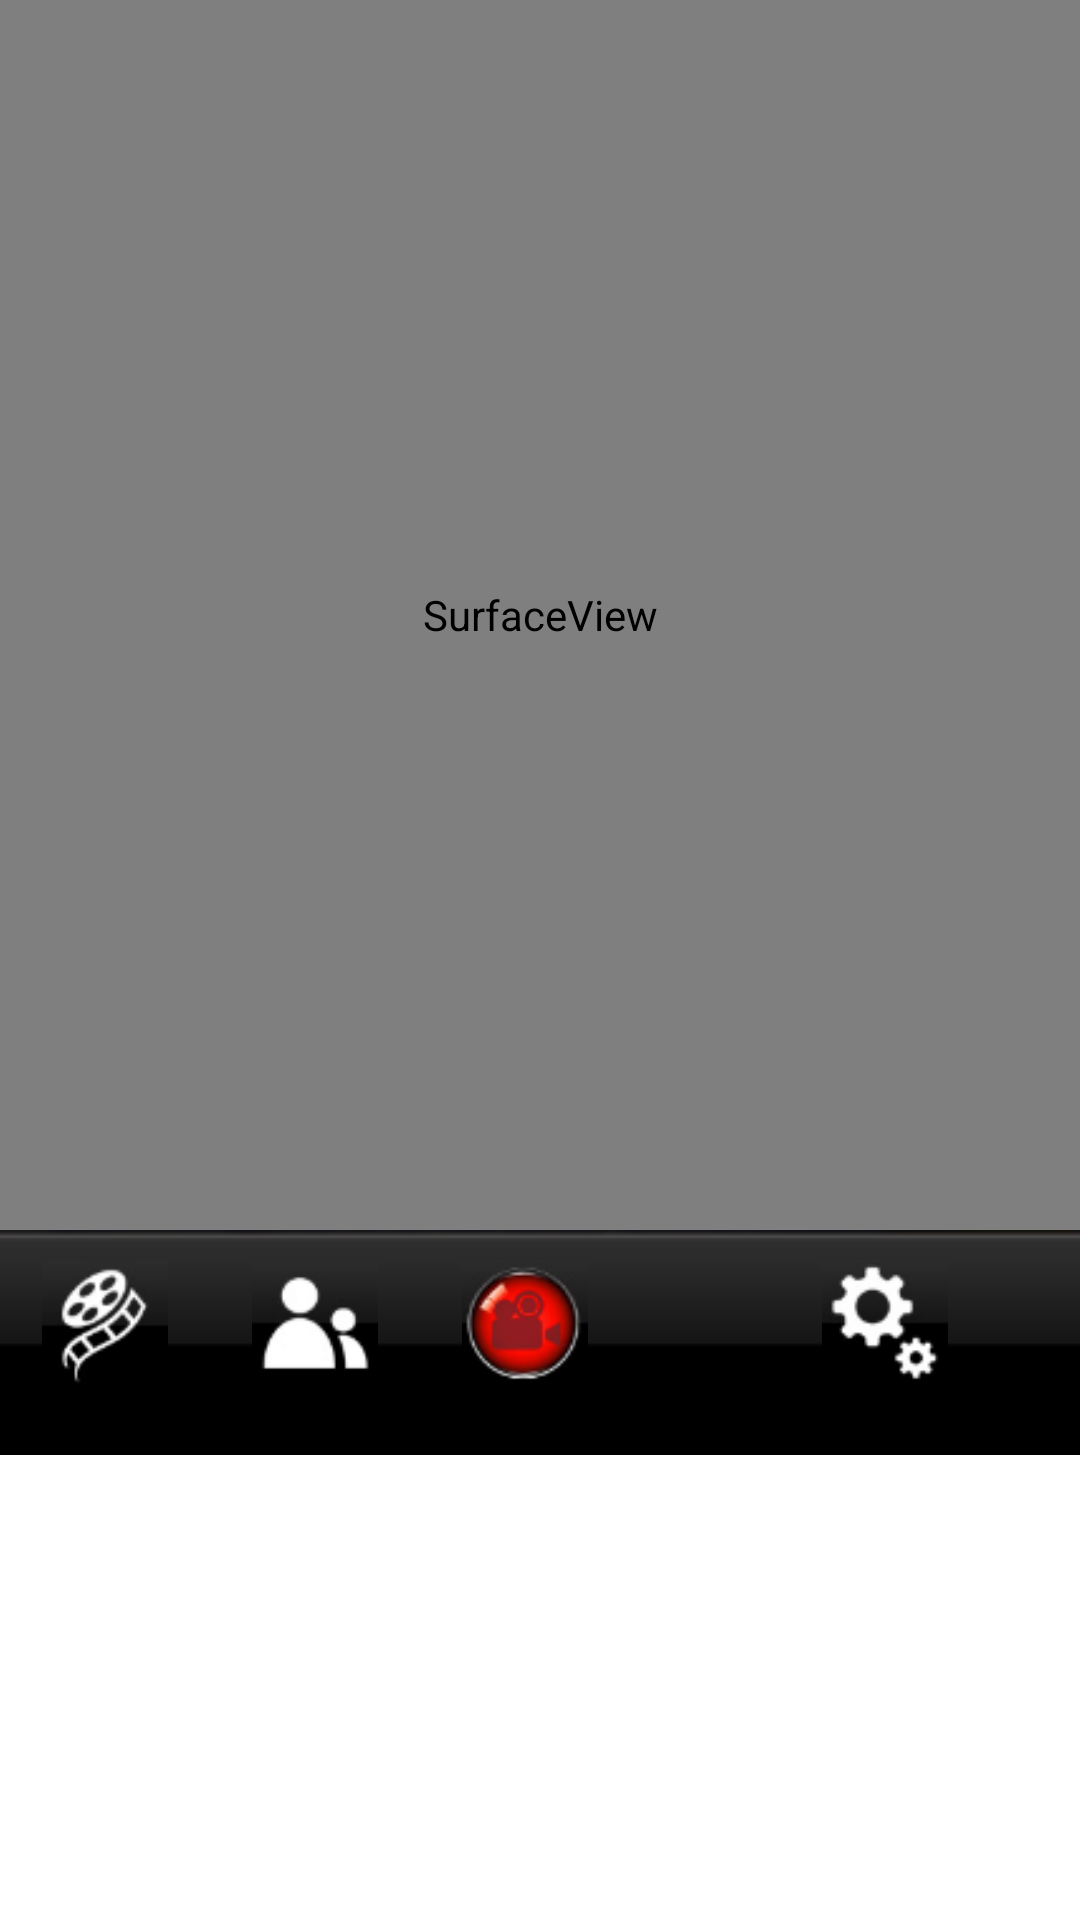

Produce the Android XML layout that renders to this screen, including the resource entries it uses.
<!-- AndroidManifest.xml: fallback theme Theme.MaterialComponents.DayNight.NoActionBar -->
<!-- res/layout/preview.xml -->
<?xml version="1.0" encoding="utf-8"?>
<LinearLayout xmlns:android="http://schemas.android.com/apk/res/android"
              android:layout_width="match_parent"
              android:layout_height="match_parent"
              android:background="@color/white"
              android:orientation="vertical">

    <SurfaceView
        android:id="@+id/camaraPreview"
        android:layout_width="fill_parent"
        android:layout_height="410dp"
        android:background="@color/white"
            />


    <include layout="@layout/bottombar"/>
</LinearLayout>
<!-- res/layout/bottombar.xml (included above) -->
<?xml version="1.0" encoding="utf-8"?>
<LinearLayout xmlns:android="http://schemas.android.com/apk/res/android" android:id="@+id/toolBar"
              android:background="@drawable/bottombg"
              android:layout_width="fill_parent" android:gravity="top"
              android:layout_height="75dip" android:padding="10dip"
        >
    <ImageView android:id="@+id/history" android:src="@drawable/history" android:scaleType="centerInside" android:layout_height="42dip"
               android:layout_width="wrap_content"/>
    <ImageView android:id="@+id/friends" android:layout_marginLeft="20dip" android:src="@drawable/friends" android:scaleType="centerInside"
               android:layout_height="42dip" android:layout_width="wrap_content"/>
    <ImageView android:id="@+id/record" android:layout_marginLeft="20dip" android:src="@drawable/record" android:scaleType="centerInside"
               android:layout_height="42dip" android:layout_width="wrap_content"/>
    <ImageView android:id="@+id/settings" android:layout_marginLeft="70dip" android:src="@drawable/settings" android:scaleType="centerInside"
               android:layout_height="42dip"
               android:layout_width="wrap_content"/>
</LinearLayout>
<!-- resources referenced by this layout -->
<resources>
  <color name="white">#ffffffff</color>
  <!-- drawable bottombg: png bitmap (drawable, 470 bytes) -->
  <!-- drawable friends: png bitmap (drawable, 1693 bytes) -->
  <!-- drawable history: png bitmap (drawable, 2757 bytes) -->
  <!-- drawable record: png bitmap (drawable, 4209 bytes) -->
  <!-- drawable settings: png bitmap (drawable, 2320 bytes) -->
</resources>
